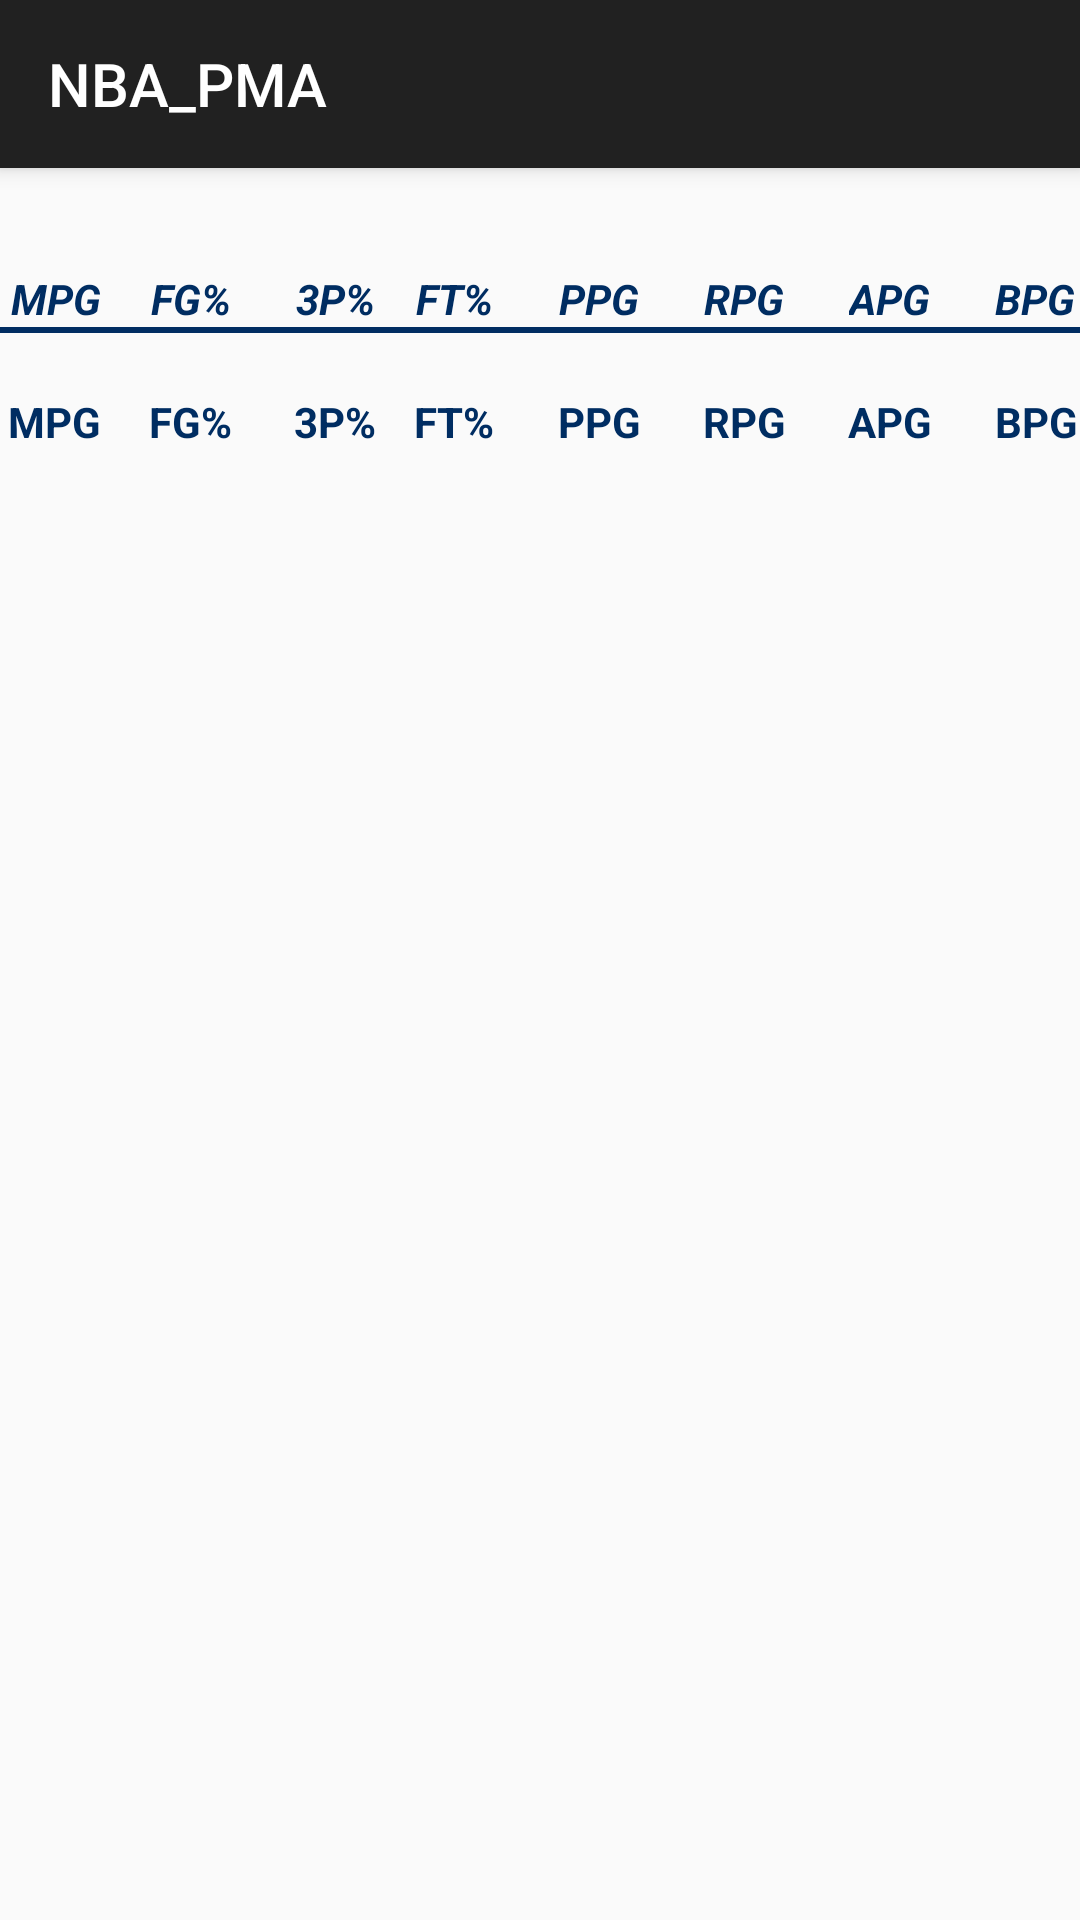

Layout XML and referenced resources for this Android screen:
<!-- AndroidManifest.xml: activity theme AppTheme.NoActionBar -->
<!-- res/layout/activity_player.xml -->
<?xml version="1.0" encoding="utf-8"?>
<android.support.design.widget.CoordinatorLayout xmlns:android="http://schemas.android.com/apk/res/android"
    xmlns:app="http://schemas.android.com/apk/res-auto"
    xmlns:tools="http://schemas.android.com/tools"
    android:id="@+id/main_content"
    android:layout_width="match_parent"
    android:layout_height="match_parent"
    android:fitsSystemWindows="true"
    tools:context=".PlayerActivity">

    <android.support.design.widget.AppBarLayout
        android:id="@+id/appbar"
        android:layout_width="match_parent"
        android:layout_height="wrap_content"
        android:paddingTop="@dimen/appbar_padding_top"
        android:theme="@style/AppTheme.AppBarOverlay">

        <android.support.v7.widget.Toolbar
            android:id="@+id/toolbar"
            android:layout_width="match_parent"
            android:layout_height="?attr/actionBarSize"
            android:layout_weight="1"
            android:background="?attr/colorPrimary"
            app:layout_scrollFlags="scroll|enterAlways"
            app:popupTheme="@style/AppTheme.PopupOverlay"
            app:title="@string/app_name">

        </android.support.v7.widget.Toolbar>

    </android.support.design.widget.AppBarLayout>

    <android.support.constraint.ConstraintLayout
        android:id="@+id/constraintLayoutPlayer"
        android:layout_width="match_parent"
        android:layout_height="match_parent"
        android:layout_marginTop="70dp">

        <TextView
            android:id="@+id/textViewMPGHeader"
            android:layout_width="wrap_content"
            android:layout_height="wrap_content"
            android:text="MPG"
            android:textStyle="bold|italic"
            android:textColor="@color/customColor"
            app:layout_constraintStart_toStartOf="parent"
            app:layout_constraintTop_toTopOf="parent"
            app:layout_constraintEnd_toStartOf="@id/textViewFGHeader"
            android:layout_marginStart="2dp"
            android:layout_marginTop="20dp"/>

        <TextView
            android:id="@+id/textViewFGHeader"
            android:layout_width="wrap_content"
            android:layout_height="wrap_content"
            android:text="FG%"
            android:textStyle="bold|italic"
            android:textColor="@color/customColor"
            app:layout_constraintStart_toEndOf="@id/textViewMPGHeader"
            app:layout_constraintEnd_toStartOf="@id/textView3PHeader"
            app:layout_constraintTop_toTopOf="parent"
            android:layout_marginStart="15dp"
            android:layout_marginTop="20dp" />

        <TextView
            android:id="@+id/textView3PHeader"
            android:layout_width="wrap_content"
            android:layout_height="wrap_content"
            android:text="3P%"
            android:textStyle="bold|italic"
            android:textColor="@color/customColor"
            app:layout_constraintStart_toEndOf="@id/textViewFGHeader"
            app:layout_constraintEnd_toStartOf="@id/textViewFTHeader"
            app:layout_constraintTop_toTopOf="parent"
            android:layout_marginStart="20dp"
            android:layout_marginTop="20dp" />

        <TextView
            android:id="@+id/textViewFTHeader"
            android:layout_width="wrap_content"
            android:layout_height="wrap_content"
            android:text="FT%"
            android:textStyle="bold|italic"
            android:textColor="@color/customColor"
            app:layout_constraintStart_toEndOf="@id/textView3PHeader"
            app:layout_constraintEnd_toStartOf="@id/textViewPPGHeader"
            app:layout_constraintTop_toTopOf="parent"
            android:layout_marginStart="12dp"
            android:layout_marginTop="20dp" />


        <TextView
            android:id="@+id/textViewPPGHeader"
            android:layout_width="wrap_content"
            android:layout_height="wrap_content"
            android:text="PPG"
            android:textStyle="bold|italic"
            android:textColor="@color/customColor"
            app:layout_constraintStart_toEndOf="@id/textViewFTHeader"
            app:layout_constraintEnd_toStartOf="@id/textViewRPGHeader"
            app:layout_constraintTop_toTopOf="parent"
            android:layout_marginStart="20dp"
            android:layout_marginTop="20dp" />

        <TextView
            android:id="@+id/textViewRPGHeader"
            android:layout_width="wrap_content"
            android:layout_height="wrap_content"
            android:text="RPG"
            android:textStyle="bold|italic"
            android:textColor="@color/customColor"
            app:layout_constraintStart_toEndOf="@id/textViewPPGHeader"
            app:layout_constraintEnd_toStartOf="@id/textViewAPGHeader"
            app:layout_constraintTop_toTopOf="parent"
            android:layout_marginStart="20dp"
            android:layout_marginTop="20dp" />

        <TextView
            android:id="@+id/textViewAPGHeader"
            android:layout_width="wrap_content"
            android:layout_height="wrap_content"
            android:text="APG"
            android:textStyle="bold|italic"
            android:textColor="@color/customColor"
            app:layout_constraintStart_toEndOf="@id/textViewRPGHeader"
            app:layout_constraintEnd_toStartOf="@id/textViewBPGHeader"
            app:layout_constraintTop_toTopOf="parent"
            android:layout_marginStart="20dp"
            android:layout_marginTop="20dp" />

        <TextView
            android:id="@+id/textViewBPGHeader"
            android:layout_width="wrap_content"
            android:layout_height="wrap_content"
            android:text="BPG"
            android:textStyle="bold|italic"
            android:textColor="@color/customColor"
            app:layout_constraintStart_toEndOf="@id/textViewAPGHeader"
            app:layout_constraintEnd_toEndOf="parent"
            app:layout_constraintTop_toTopOf="parent"
            android:layout_marginStart="20dp"
            android:layout_marginTop="20dp" />

        <View
            android:id="@+id/viewPlayerStats"
            android:layout_width="match_parent"
            android:layout_height="2dp"
            app:layout_constraintTop_toBottomOf="@+id/textViewBPGHeader"
            android:background="@color/customColor"/>

        <TextView
            android:id="@+id/textViewMPG"
            android:layout_width="wrap_content"
            android:layout_height="wrap_content"
            android:text="MPG"
            android:textStyle="bold"
            android:textColor="@color/colorPrimaryDark"
            app:layout_constraintStart_toStartOf="parent"
            app:layout_constraintTop_toBottomOf="@+id/viewPlayerStats"
            app:layout_constraintEnd_toStartOf="@id/textViewFG"
            android:layout_marginStart="2dp"
            android:layout_marginTop="20dp"/>

        <TextView
            android:id="@+id/textViewFG"
            android:layout_width="wrap_content"
            android:layout_height="wrap_content"
            android:text="FG%"
            android:textStyle="bold"
            android:textColor="@color/colorPrimaryDark"
            app:layout_constraintStart_toEndOf="@id/textViewMPG"
            app:layout_constraintEnd_toStartOf="@id/textView3P"
            app:layout_constraintTop_toBottomOf="@+id/viewPlayerStats"
            android:layout_marginStart="15dp"
            android:layout_marginTop="20dp" />

        <TextView
            android:id="@+id/textView3P"
            android:layout_width="wrap_content"
            android:layout_height="wrap_content"
            android:text="3P%"
            android:textStyle="bold"
            android:textColor="@color/colorPrimaryDark"
            app:layout_constraintStart_toEndOf="@id/textViewFG"
            app:layout_constraintEnd_toStartOf="@id/textViewFT"
            app:layout_constraintTop_toBottomOf="@+id/viewPlayerStats"
            android:layout_marginStart="20dp"
            android:layout_marginTop="20dp" />

        <TextView
            android:id="@+id/textViewFT"
            android:layout_width="wrap_content"
            android:layout_height="wrap_content"
            android:text="FT%"
            android:textStyle="bold"
            android:textColor="@color/colorPrimaryDark"
            app:layout_constraintStart_toEndOf="@id/textView3P"
            app:layout_constraintEnd_toStartOf="@id/textViewPPG"
            app:layout_constraintTop_toBottomOf="@+id/viewPlayerStats"
            android:layout_marginStart="12dp"
            android:layout_marginTop="20dp" />


        <TextView
            android:id="@+id/textViewPPG"
            android:layout_width="wrap_content"
            android:layout_height="wrap_content"
            android:text="PPG"
            android:textStyle="bold"
            android:textColor="@color/colorPrimaryDark"
            app:layout_constraintStart_toEndOf="@id/textViewFT"
            app:layout_constraintEnd_toStartOf="@id/textViewRPG"
            app:layout_constraintTop_toBottomOf="@+id/viewPlayerStats"
            android:layout_marginStart="20dp"
            android:layout_marginTop="20dp" />

        <TextView
            android:id="@+id/textViewRPG"
            android:layout_width="wrap_content"
            android:layout_height="wrap_content"
            android:text="RPG"
            android:textStyle="bold"
            android:textColor="@color/colorPrimaryDark"
            app:layout_constraintStart_toEndOf="@id/textViewPPG"
            app:layout_constraintEnd_toStartOf="@id/textViewAPG"
            app:layout_constraintTop_toBottomOf="@+id/viewPlayerStats"
            android:layout_marginStart="20dp"
            android:layout_marginTop="20dp" />

        <TextView
            android:id="@+id/textViewAPG"
            android:layout_width="wrap_content"
            android:layout_height="wrap_content"
            android:text="APG"
            android:textStyle="bold"
            android:textColor="@color/colorPrimaryDark"
            app:layout_constraintStart_toEndOf="@id/textViewRPG"
            app:layout_constraintEnd_toStartOf="@id/textViewBPG"
            app:layout_constraintTop_toBottomOf="@+id/viewPlayerStats"
            android:layout_marginStart="20dp"
            android:layout_marginTop="20dp" />

        <TextView
            android:id="@+id/textViewBPG"
            android:layout_width="wrap_content"
            android:layout_height="wrap_content"
            android:text="BPG"
            android:textStyle="bold"
            android:textColor="@color/colorPrimaryDark"
            app:layout_constraintStart_toEndOf="@id/textViewAPG"
            app:layout_constraintEnd_toEndOf="parent"
            app:layout_constraintTop_toBottomOf="@+id/viewPlayerStats"
            android:layout_marginStart="20dp"
            android:layout_marginTop="20dp" />

    </android.support.constraint.ConstraintLayout>


</android.support.design.widget.CoordinatorLayout>
<!-- resources referenced by this layout -->
<resources>
  <color name="colorPrimaryDark">#002D62</color>
  <color name="customColor">#002D62</color>
  <string name="app_name">NBA_PMA</string>
  <style name="AppTheme.AppBarOverlay" parent="ThemeOverlay.AppCompat.Dark.ActionBar" />
  <style name="AppTheme.PopupOverlay" parent="ThemeOverlay.AppCompat.Light" />
  <style name="AppTheme.NoActionBar">
          <item name="windowActionBar">false</item>
          <item name="windowNoTitle">true</item>
      </style>
</resources>
